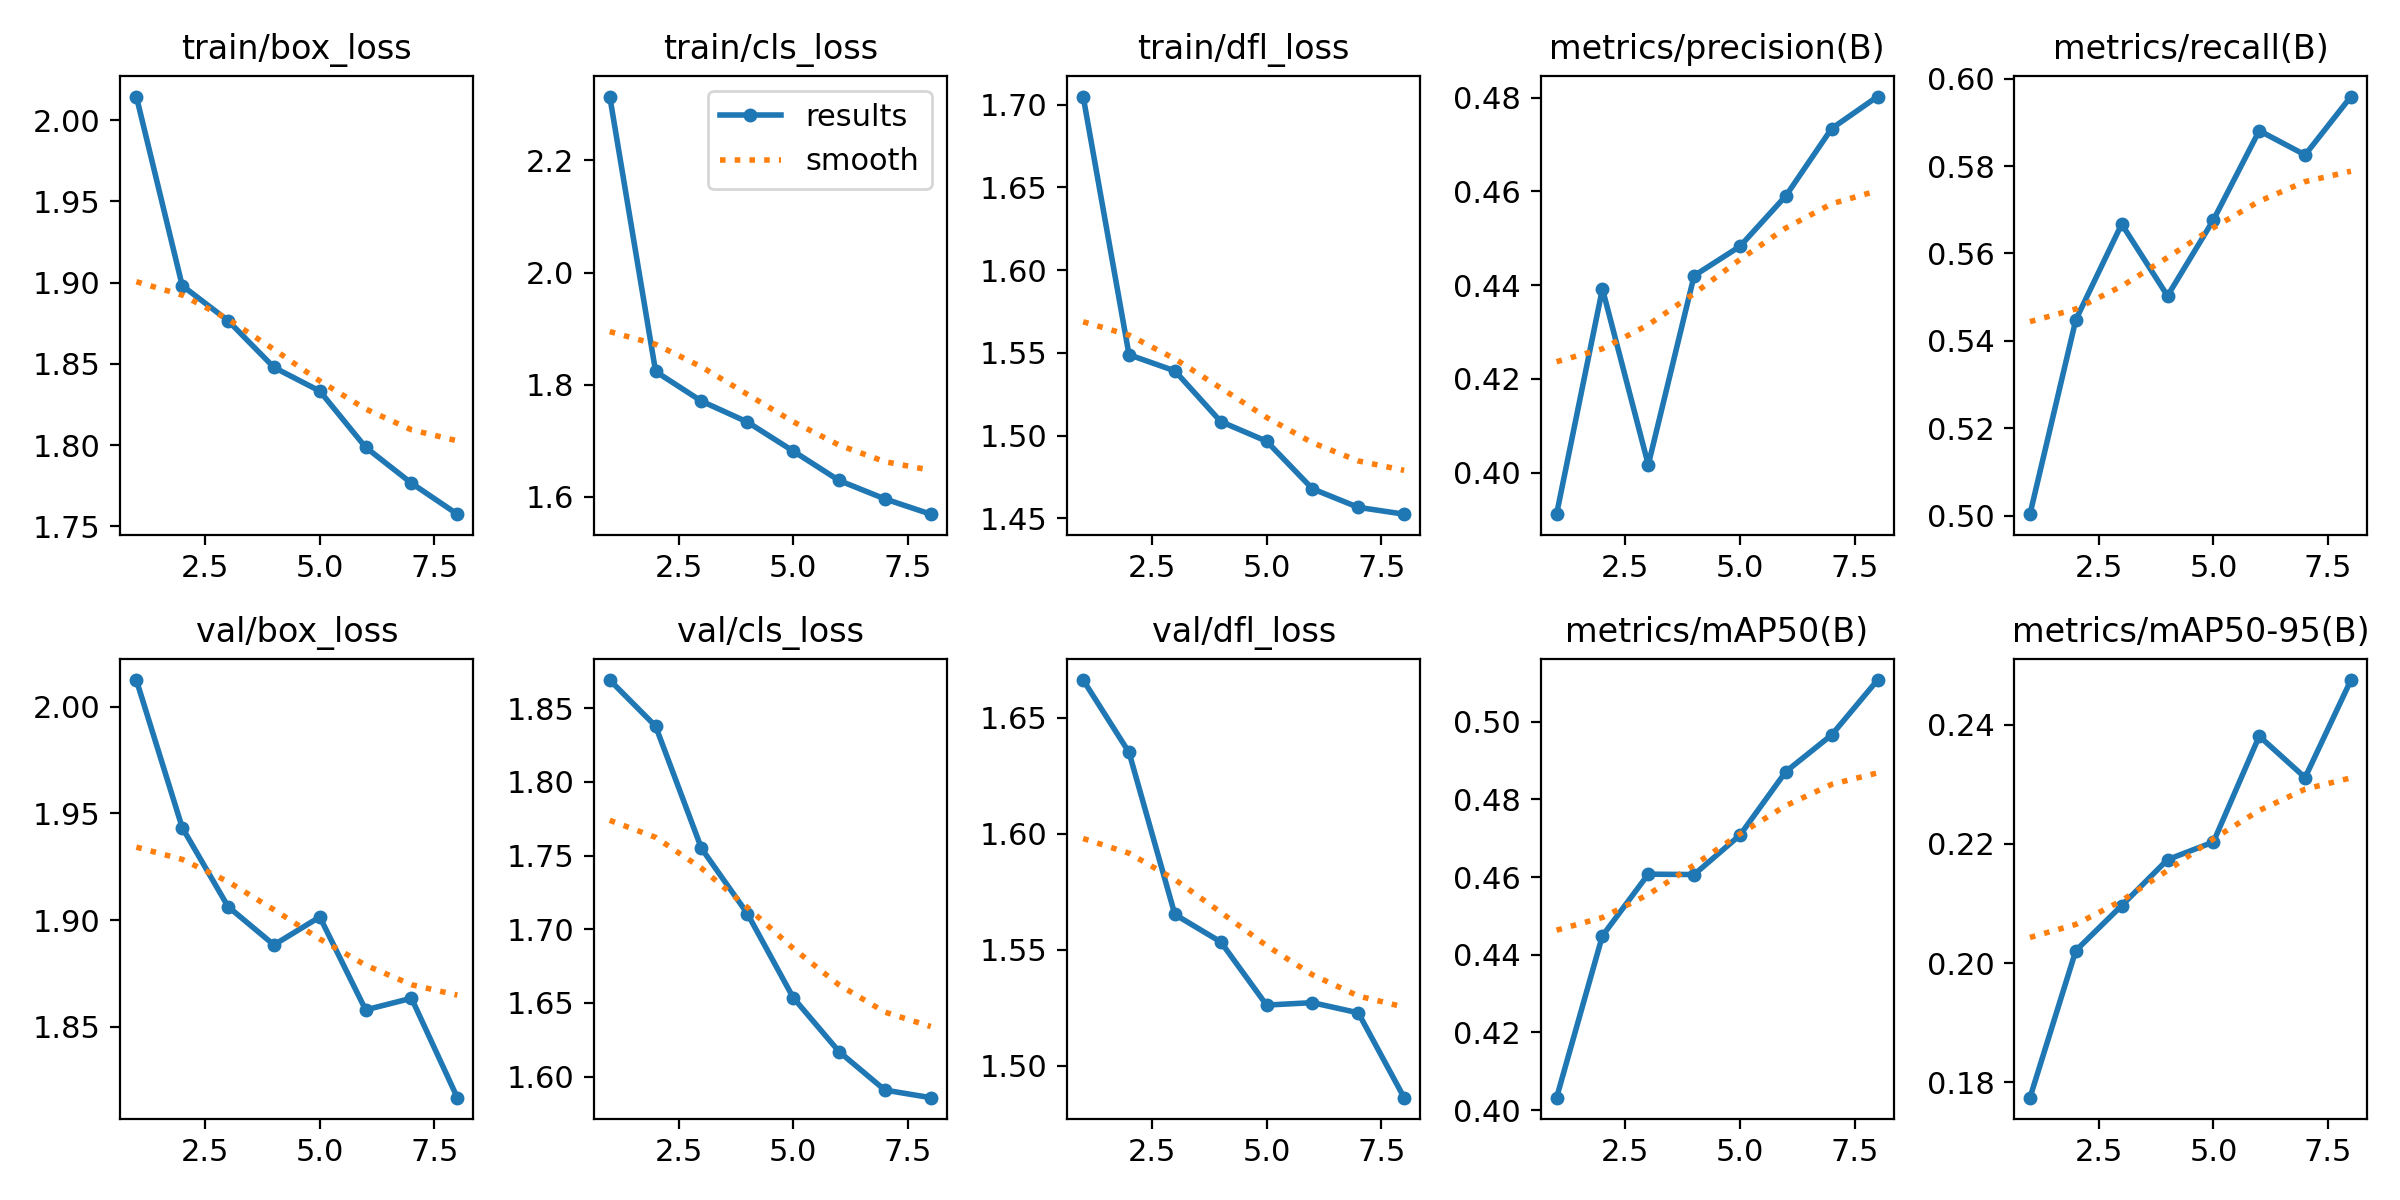

The data file committed next to this chart (first rows):
epoch, time, train/box_loss, train/cls_loss, train/dfl_loss, metrics/precision(B), metrics/recall(B), metrics/mAP50(B), metrics/mAP50-95(B), val/box_loss, val/cls_loss, val/dfl_loss, lr/pg0, lr/pg1, lr/pg2
1, 53.54, 2.014, 2.314, 1.705, 0.3911, 0.5003, 0.4032, 0.1774, 2.013, 1.869, 1.666, 0.0004158, 0.0004158, 0.0004158
2, 105.9, 1.898, 1.824, 1.549, 0.4392, 0.5448, 0.4449, 0.2021, 1.943, 1.838, 1.635, 0.0007388, 0.0007388, 0.0007388
3, 156.1, 1.877, 1.771, 1.539, 0.4017, 0.5667, 0.4608, 0.2097, 1.906, 1.755, 1.565, 0.0009681, 0.0009681, 0.0009681
4, 207, 1.848, 1.734, 1.508, 0.442, 0.5503, 0.4607, 0.2174, 1.888, 1.711, 1.553, 0.0008281, 0.0008281, 0.0008281
5, 255.9, 1.833, 1.682, 1.497, 0.4483, 0.5676, 0.4708, 0.2203, 1.901, 1.654, 1.526, 0.0006875, 0.0006875, 0.0006875
6, 304.3, 1.799, 1.629, 1.468, 0.4591, 0.5881, 0.4872, 0.2381, 1.858, 1.617, 1.527, 0.0005469, 0.0005469, 0.0005469
7, 352.4, 1.777, 1.596, 1.457, 0.4734, 0.5825, 0.4966, 0.2311, 1.863, 1.591, 1.523, 0.0004062, 0.0004062, 0.0004062
8, 402, 1.758, 1.569, 1.452, 0.4803, 0.5959, 0.5107, 0.2475, 1.817, 1.586, 1.486, 0.0002656, 0.0002656, 0.0002656
